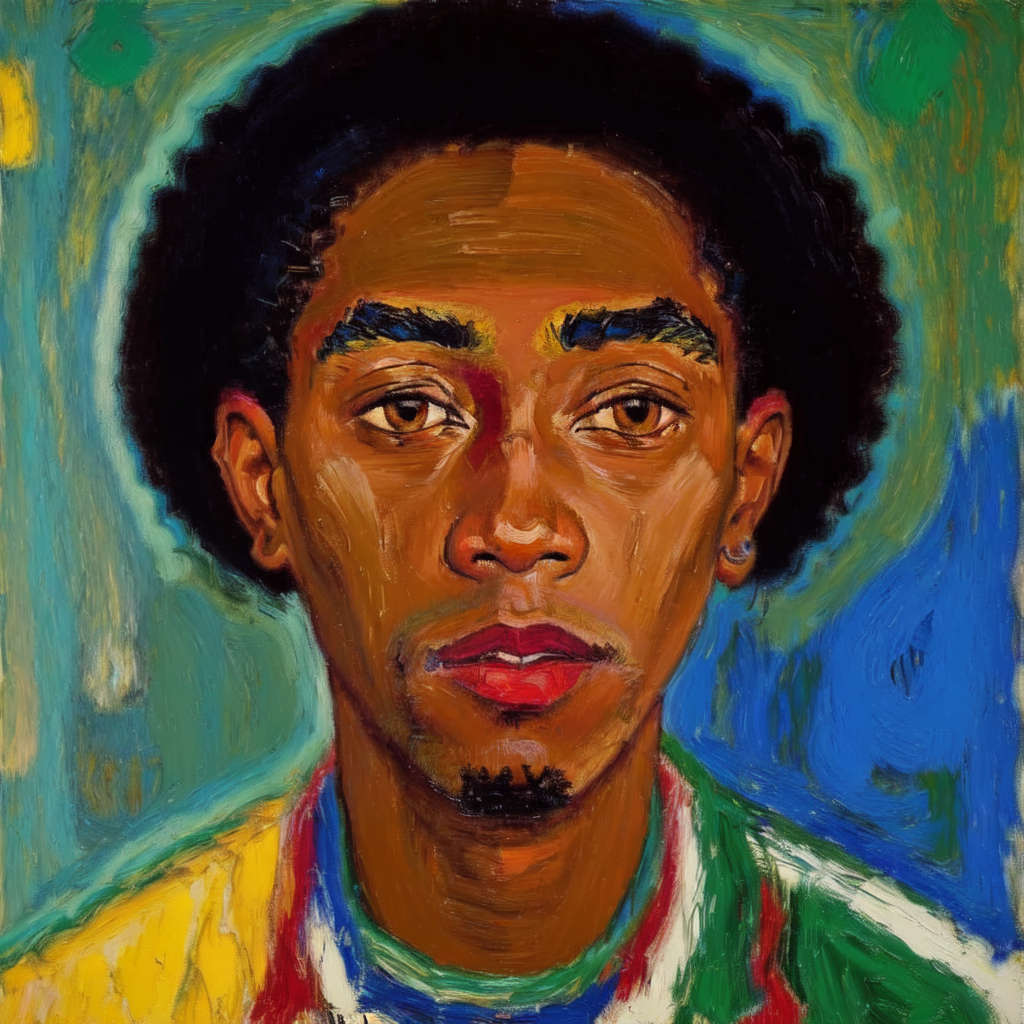
Generation parameters embedded in this image by AUTOMATIC1111 Stable Diffusion web UI or a fork of it (Forge, ...) (PNG 'parameters' text chunk):
Masterpiece. Oil Painting. Pastel Painting. Portrait of black man. Inspired by the works of Basquiat, Picasso, van Gogh, Georges Braque, Kadisnky. beautiful, work of genius, beautiful composition. Detailed. Cubism. Beautiful face, beautiful nose, beautiful eyes, beautiful hair, cute, pretty, happy, serene.
Negative prompt: art frame, bad art, bad face, watermark, text, cropped, out of frame, worst quality, low quality, jpeg artifacts, ugly, duplicate, morbid, mutilated, extra fingers, mutated hands, poorly drawn hands, poorly drawn face, mutation, deformed, blurry, dehydrated, bad anatomy, bad proportions, extra limbs, cloned face, disfigured, gross proportions, malformed limbs, missing arms, missing legs, extra arms, extra legs, fused fingers, too many fingers, long neck, framed, duplicate, nonsense, bad details, close-up, realistic, photo-realistic, bad hair, weird hairstyle, photo, tattoos, watermarks, text, ugly, long face, long neck, bad anatomy, disproportion, large face, large head, big face, big head, yellow face, unfinished, bad eyes, bad eyelashes, face tattoos, eye makeup, bad jewelry, ugly face, beard.
Steps: 20, Sampler: Euler a, CFG scale: 7, Seed: 1445598456, Size: 512x512, Model hash: 9da0c2b94d, Model: oilPainting_oilPaintingV10, Denoising strength: 0.35, Hires upscale: 2, Hires upscaler: Latent